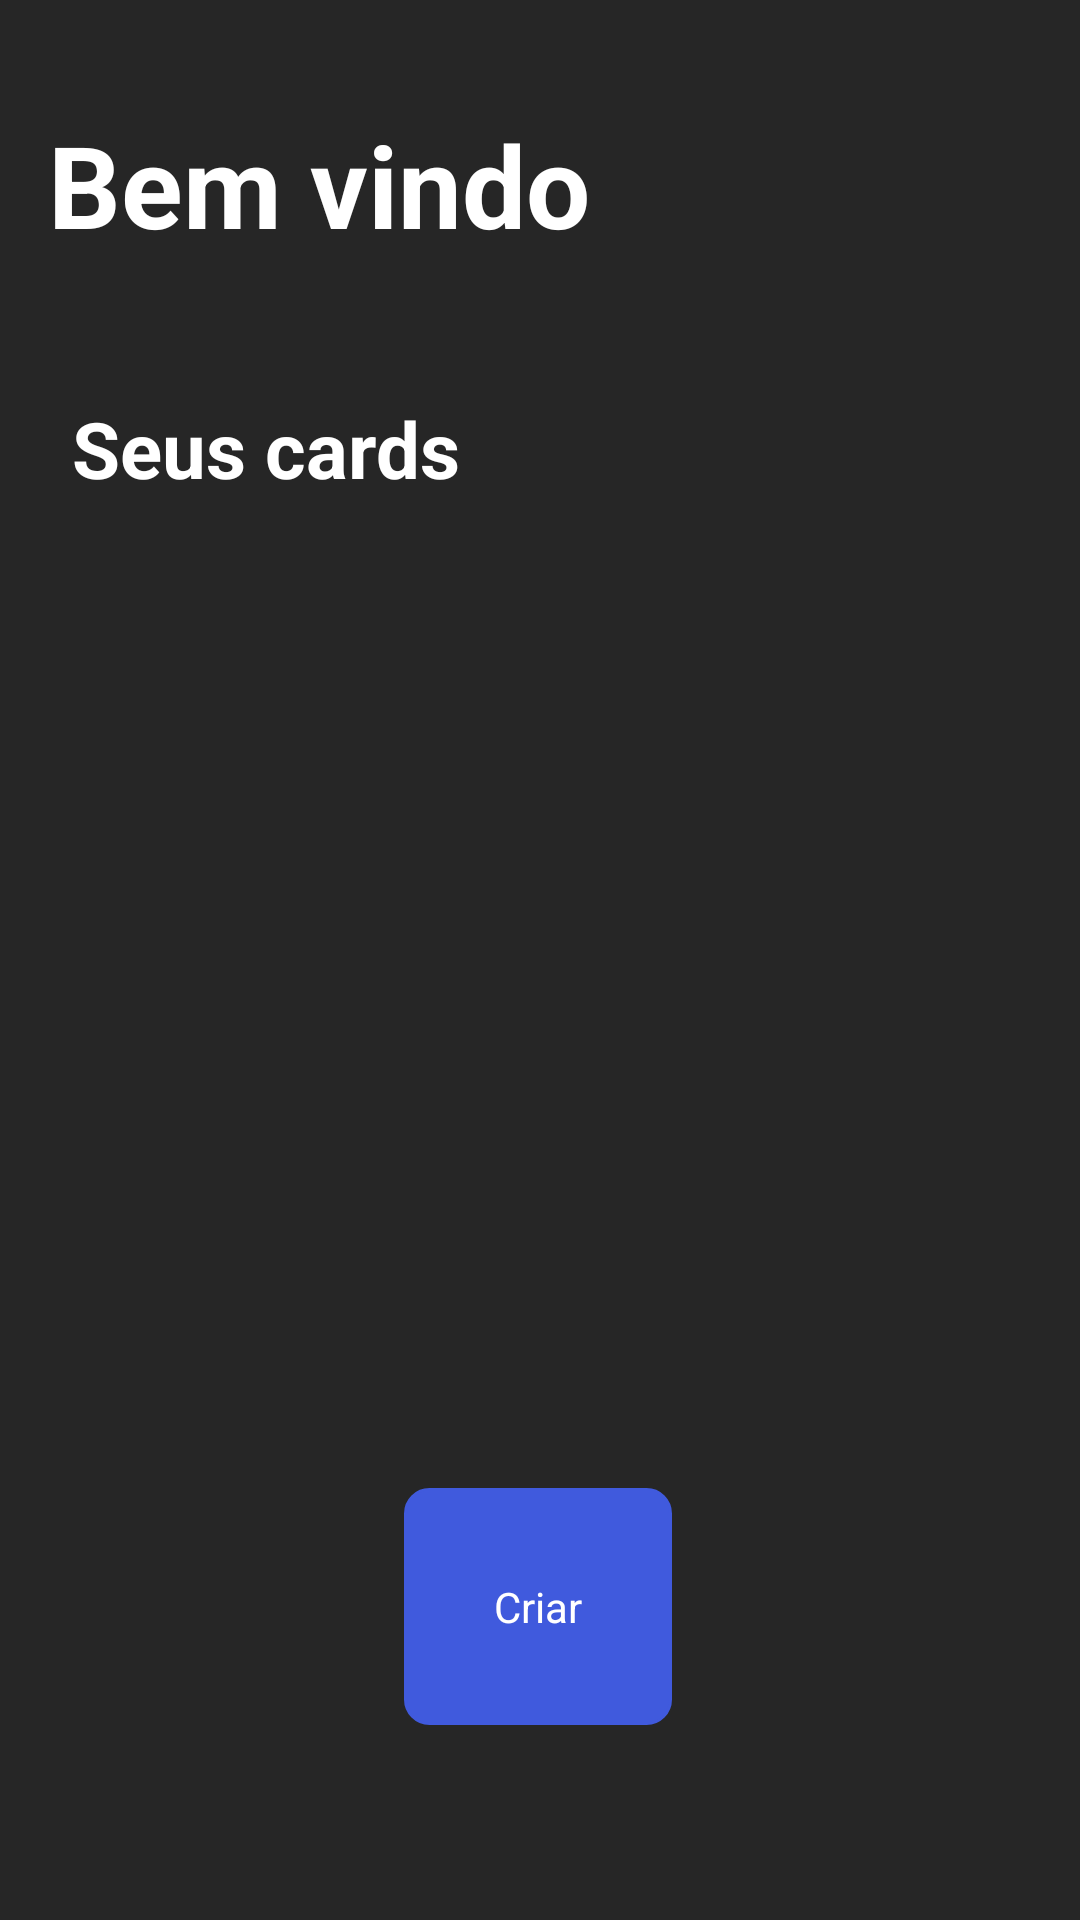

Android layout source for this screen:
<!-- AndroidManifest.xml: application theme Theme.PersonNotes -->
<!-- res/layout/fragment_home.xml -->
<?xml version="1.0" encoding="utf-8"?>
<FrameLayout xmlns:android="http://schemas.android.com/apk/res/android"
    xmlns:app="http://schemas.android.com/apk/res-auto"
    xmlns:tools="http://schemas.android.com/tools"
    android:layout_width="match_parent"
    android:layout_height="match_parent"
    tools:context=".Home"
    android:background="@color/secondaryBlack">

    
    <androidx.constraintlayout.widget.ConstraintLayout
        android:layout_width="match_parent"
        android:layout_height="match_parent">

        <TextView
            android:id="@+id/textView8"
            android:layout_width="wrap_content"
            android:layout_height="wrap_content"
            android:layout_marginStart="16dp"
            android:layout_marginTop="36dp"
            android:text="Bem vindo"
            android:textColor="@color/white"
            android:textSize="38dp"
            android:textStyle="bold"
            app:layout_constraintStart_toStartOf="parent"
            app:layout_constraintTop_toTopOf="parent" />

        <TextView
            android:id="@+id/btn_create_task"
            android:layout_width="wrap_content"
            android:layout_height="wrap_content"
            android:layout_marginTop="496dp"
            android:background="@drawable/btn_primary_color"
            android:padding="30dp"
            android:text="Criar"
            android:textColor="@color/white"
            app:layout_constraintEnd_toEndOf="parent"
            app:layout_constraintHorizontal_bias="0.498"
            app:layout_constraintStart_toStartOf="parent"
            app:layout_constraintTop_toTopOf="parent" />

        <TextView
            android:layout_width="wrap_content"
            android:layout_height="wrap_content"
            android:layout_marginStart="8dp"
            android:layout_marginTop="132dp"
            android:text="Seus cards"
            android:textColor="@color/white"
            android:textSize="26dp"
            android:textStyle="bold"
            app:layout_constraintStart_toStartOf="@+id/textView8"
            app:layout_constraintTop_toTopOf="parent" />
    </androidx.constraintlayout.widget.ConstraintLayout>
</FrameLayout>
<!-- resources referenced by this layout -->
<resources>
  <color name="secondaryBlack">#262626</color>
  <color name="white">#FFFFFFFF</color>
  <!-- drawable btn_primary_color (drawable) -->
  <shape xmlns:android="http://schemas.android.com/apk/res/android"
      android:shape="rectangle">
  
      
      <solid android:color="#405ADD" />
  
      
      <stroke
          android:color="#405ADD"
          android:width="1sp"/>
  
      
      <corners android:radius="8dp" /> 
  
  </shape>
  <style name="Theme.PersonNotes" parent="Base.Theme.PersonNotes" />
  <style name="Base.Theme.PersonNotes" parent="Theme.Material3.DayNight.NoActionBar">
  
      </style>
</resources>
